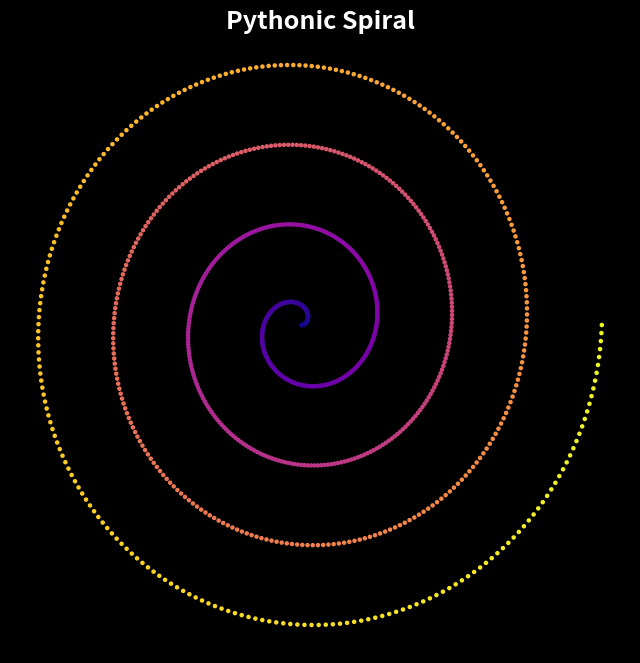

Python code for this plot:
import numpy as np
import matplotlib.pyplot as plt

# 设置画布背景为暗色风格
plt.style.use('dark_background')

# 创建螺旋线数据
theta = np.linspace(0, 8 * np.pi, 1000)  # 角度
r = np.linspace(0, 1, 1000)              # 半径
x = r * np.cos(theta)
y = r * np.sin(theta)

# 创建颜色渐变
colors = theta

# 绘图
fig, ax = plt.subplots(figsize=(8, 8))
scatter = ax.scatter(x, y, c=colors, cmap='plasma', s=5)

# 添加标题
ax.set_title("Pythonic Spiral", fontsize=18, weight='bold')

# 去掉坐标轴
ax.axis('off')

# 显示图形
plt.show()
